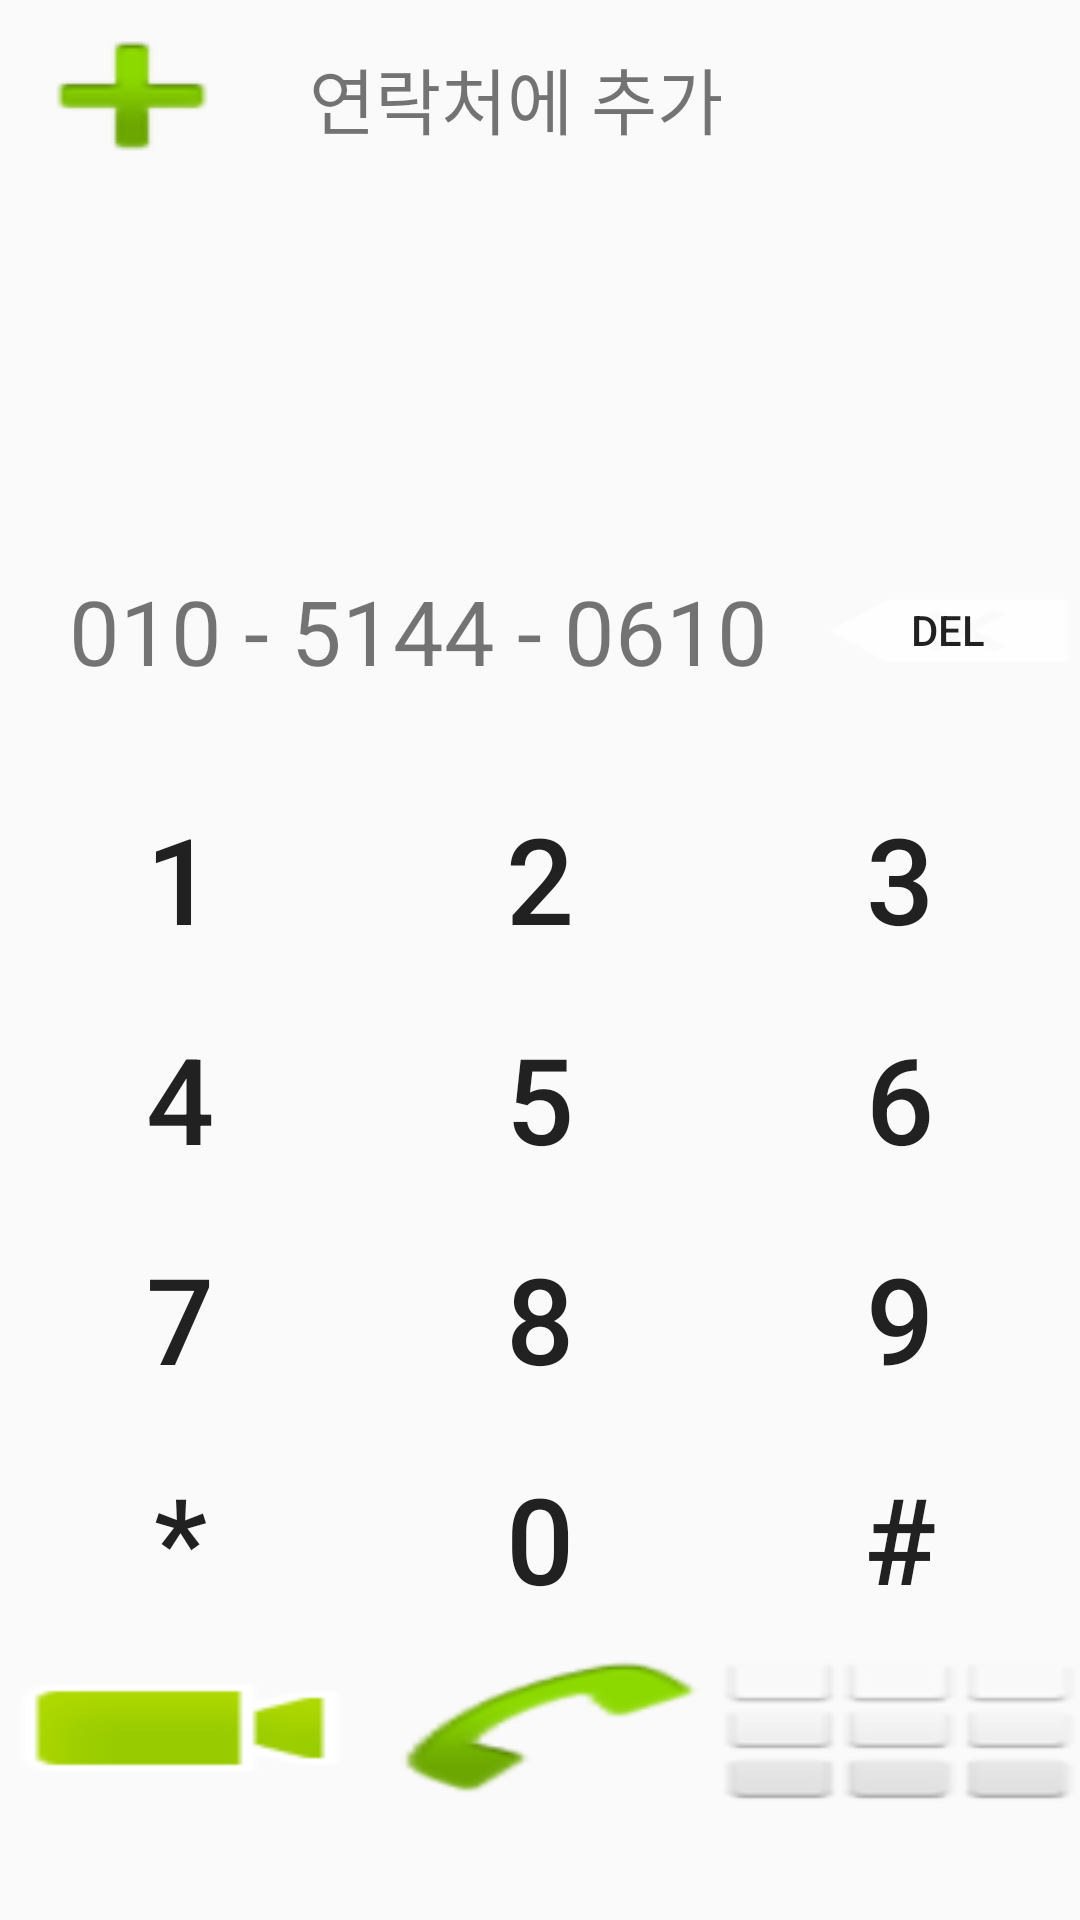

The Android layout XML behind this screen, and the referenced resources:
<!-- AndroidManifest.xml: application theme AppTheme -->
<!-- res/layout/content_main.xml -->
<?xml version="1.0" encoding="utf-8"?>
<android.support.constraint.ConstraintLayout xmlns:android="http://schemas.android.com/apk/res/android"
    xmlns:app="http://schemas.android.com/apk/res-auto"
    xmlns:tools="http://schemas.android.com/tools"
    android:layout_width="match_parent"
    android:layout_height="match_parent"
    app:layout_behavior="@string/appbar_scrolling_view_behavior"
    tools:context="cc.foxtail.foxtail_dial.MainActivity"
    tools:showIn="@layout/activity_main">

    <android.support.constraint.Guideline
        android:layout_width="wrap_content"
        android:layout_height="wrap_content"
        android:id="@+id/guideline"
        android:orientation="horizontal"
        app:layout_constraintGuide_percent="0.25"
        tools:layout_editor_absoluteY="151dp"
        tools:layout_editor_absoluteX="0dp" />

    <android.support.constraint.Guideline
        android:layout_width="wrap_content"
        android:layout_height="wrap_content"
        android:id="@+id/guideline2"
        android:orientation="horizontal"
        app:layout_constraintGuide_percent="0.4"
        tools:layout_editor_absoluteY="241dp"
        tools:layout_editor_absoluteX="0dp" />

    <android.support.constraint.ConstraintLayout
        android:layout_width="0dp"
        android:layout_height="0dp"
        android:orientation="horizontal"
        app:layout_constraintTop_toTopOf="parent"
        app:layout_constraintBottom_toTopOf="@+id/guideline"
        app:layout_constraintRight_toRightOf="parent"
        app:layout_constraintLeft_toLeftOf="parent"
        app:layout_constraintHorizontal_bias="0.0"
        app:layout_constraintVertical_bias="0.0"
        android:id="@+id/constraintLayout">


        <Button
            android:id="@+id/button"
            android:layout_width="wrap_content"
            android:layout_height="0dp"
            android:layout_weight="0.18"
            android:background="@android:drawable/ic_input_add"
            app:layout_constraintBottom_toTopOf="@+id/guideline3"
            app:layout_constraintHorizontal_bias="0.59"
            app:layout_constraintLeft_toLeftOf="parent"
            app:layout_constraintRight_toLeftOf="@+id/textView"
            app:layout_constraintTop_toTopOf="parent"
            app:layout_constraintVertical_bias="0.0" />

        <TextView
            android:id="@+id/textView"
            android:layout_width="0dp"
            android:layout_height="0dp"
            android:layout_weight="0.82"
            android:padding="15dp"
            android:text="연락처에 추가"
            android:textSize="24sp"
            app:layout_constraintBottom_toBottomOf="@+id/button"
            app:layout_constraintLeft_toRightOf="@+id/button"
            app:layout_constraintRight_toRightOf="parent"
            app:layout_constraintTop_toTopOf="@+id/button"
            app:layout_constraintVertical_bias="0.0" />

        <android.support.constraint.Guideline
            android:layout_width="wrap_content"
            android:layout_height="wrap_content"
            android:id="@+id/guideline3"
            android:orientation="horizontal"
            app:layout_constraintGuide_percent="0.4"
            tools:layout_editor_absoluteY="141dp"
            tools:layout_editor_absoluteX="0dp" />

        <android.support.constraint.Guideline
            android:layout_width="wrap_content"
            android:layout_height="wrap_content"
            android:id="@+id/guideline4"
            app:layout_constraintGuide_percent="0.24"
            android:orientation="vertical"
            tools:layout_editor_absoluteY="81dp"
            tools:layout_editor_absoluteX="99dp" />

    </android.support.constraint.ConstraintLayout>

    <TextView
        android:id="@+id/textView3"
        android:layout_width="wrap_content"
        android:layout_height="wrap_content"
        android:layout_marginRight="16dp"
        android:text="010 - 5144 - 0610"
        android:textAlignment="center"
        android:textSize="30sp"
        app:layout_constraintBottom_toTopOf="@+id/guideline2"
        app:layout_constraintHorizontal_bias="1.0"
        app:layout_constraintHorizontal_chainStyle="packed"
        app:layout_constraintHorizontal_weight="0.7"
        app:layout_constraintLeft_toLeftOf="parent"
        app:layout_constraintRight_toLeftOf="@+id/button2"
        app:layout_constraintTop_toTopOf="@+id/guideline"
        app:layout_constraintVertical_bias="0.537"
        android:layout_marginEnd="16dp" />

    <Button
        android:id="@+id/button2"
        style="@style/Widget.AppCompat.Button"
        android:layout_width="wrap_content"
        android:layout_height="wrap_content"
        android:background="@android:drawable/ic_input_delete"
        android:text="del"
        app:layout_constraintBottom_toBottomOf="@+id/textView3"
        app:layout_constraintHorizontal_weight="0.3"
        app:layout_constraintLeft_toRightOf="@+id/textView3"
        app:layout_constraintRight_toRightOf="parent"
        app:layout_constraintTop_toTopOf="@+id/textView3"
        app:layout_constraintVertical_bias="0.548" />

    <GridLayout
        android:layout_width="0dp"
        android:layout_height="0dp"
        android:layout_marginBottom="0dp"
        android:layout_marginLeft="0dp"
        android:layout_marginRight="0dp"
        android:layout_marginTop="0dp"
        android:columnCount="3"
        app:layout_constraintBottom_toBottomOf="parent"
        app:layout_constraintHorizontal_bias="0.0"
        app:layout_constraintLeft_toLeftOf="parent"
        app:layout_constraintRight_toRightOf="parent"
        app:layout_constraintTop_toTopOf="@+id/guideline2"
        app:layout_constraintVertical_bias="0.0">

        <Button
            android:id="@+id/button5"
            style="@style/Widget.AppCompat.Button.Borderless"
            android:layout_width="wrap_content"
            android:layout_height="wrap_content"
            android:layout_columnWeight="1"
            android:text="1"
            android:textSize="40sp" />

        <Button
            android:id="@+id/button6"
            style="@style/Widget.AppCompat.Button.Borderless"
            android:layout_width="wrap_content"
            android:layout_height="wrap_content"
            android:layout_columnWeight="1"
            android:text="2"
            android:textSize="40sp" />

        <Button
            android:id="@+id/button7"
            style="@style/Widget.AppCompat.Button.Borderless"
            android:layout_width="wrap_content"
            android:layout_height="wrap_content"
            android:layout_columnWeight="1"
            android:text="3"
            android:textSize="40sp" />

        <Button
            android:id="@+id/button8"
            style="@style/Widget.AppCompat.Button.Borderless"
            android:layout_width="wrap_content"
            android:layout_height="wrap_content"
            android:layout_columnWeight="1"
            android:text="4"
            android:textSize="40sp" />

        <Button
            android:id="@+id/button9"
            style="@style/Widget.AppCompat.Button.Borderless"
            android:layout_width="wrap_content"
            android:layout_height="wrap_content"
            android:layout_columnWeight="1"
            android:text="5"
            android:textSize="40sp" />

        <Button
            android:id="@+id/button16"
            style="@style/Widget.AppCompat.Button.Borderless"
            android:layout_width="wrap_content"
            android:layout_height="wrap_content"
            android:layout_columnWeight="1"
            android:text="6"
            android:textSize="40sp" />

        <Button
            android:id="@+id/button15"
            style="@style/Widget.AppCompat.Button.Borderless"
            android:layout_width="wrap_content"
            android:layout_height="wrap_content"
            android:layout_columnWeight="1"
            android:text="7"
            android:textSize="40sp" />

        <Button
            android:id="@+id/button14"
            style="@style/Widget.AppCompat.Button.Borderless"
            android:layout_width="wrap_content"
            android:layout_height="wrap_content"
            android:layout_columnWeight="1"
            android:text="8"
            android:textSize="40sp" />

        <Button
            android:id="@+id/button13"
            style="@style/Widget.AppCompat.Button.Borderless"
            android:layout_width="wrap_content"
            android:layout_height="wrap_content"
            android:layout_columnWeight="1"
            android:text="9"
            android:textSize="40sp" />

        <Button
            android:id="@+id/button12"
            style="@style/Widget.AppCompat.Button.Borderless"
            android:layout_width="wrap_content"
            android:layout_height="wrap_content"
            android:layout_columnWeight="1"
            android:text="*"
            android:textSize="40sp" />

        <Button
            android:id="@+id/button11"
            style="@style/Widget.AppCompat.Button.Borderless"
            android:layout_width="wrap_content"
            android:layout_height="wrap_content"
            android:layout_columnWeight="1"
            android:text="0"
            android:textSize="40sp" />

        <Button
            android:id="@+id/button10"
            style="@style/Widget.AppCompat.Button.Borderless"
            android:layout_width="wrap_content"
            android:layout_height="wrap_content"
            android:layout_columnWeight="1"
            android:text="#"
            android:textSize="40sp" />

        <Button
            android:id="@+id/button19"
            style="@style/Widget.AppCompat.Button.Borderless"
            android:layout_width="wrap_content"
            android:layout_height="wrap_content"
            android:layout_columnWeight="1"
            android:background="@android:drawable/presence_video_online"
            android:textSize="40sp" />

        <Button
            android:id="@+id/button18"
            style="@style/Widget.AppCompat.Button.Borderless"
            android:layout_width="wrap_content"
            android:layout_height="wrap_content"
            android:layout_columnWeight="1"
            android:background="@android:drawable/sym_action_call"
            android:textSize="40sp" />

        <Button
            android:id="@+id/button17"
            style="@style/Widget.AppCompat.Button.Borderless"
            android:layout_width="wrap_content"
            android:layout_height="wrap_content"
            android:layout_columnWeight="1"
            android:background="@android:drawable/ic_dialog_dialer"
            android:textSize="40sp" />

    </GridLayout>

</android.support.constraint.ConstraintLayout>
<!-- res/layout/activity_main.xml (included above) -->
<?xml version="1.0" encoding="utf-8"?>
<android.support.design.widget.CoordinatorLayout xmlns:android="http://schemas.android.com/apk/res/android"
    xmlns:app="http://schemas.android.com/apk/res-auto"
    xmlns:tools="http://schemas.android.com/tools"
    android:layout_width="match_parent"
    android:layout_height="match_parent"
    tools:context="cc.foxtail.foxtail_dial.MainActivity">

    <android.support.design.widget.AppBarLayout
        android:layout_width="match_parent"
        android:layout_height="wrap_content"
        android:theme="@style/AppTheme.AppBarOverlay"
        app:elevation="1dp">

        <android.support.v7.widget.Toolbar
            android:id="@+id/toolbar"
            android:layout_width="match_parent"
            android:layout_height="?attr/actionBarSize"
            android:background="@color/colorWhite"
            android:titleTextColor="@color/colorPrimary"
            android:subtitleTextColor="@color/colorPrimary"
            android:theme="@style/AppTheme.NoActionBar"
            app:popupTheme="@style/AppTheme.PopupOverlay"
            app:elevation="0dp"
            />



    </android.support.design.widget.AppBarLayout>

    <include layout="@layout/content_main" />


</android.support.design.widget.CoordinatorLayout>
<!-- resources referenced by this layout -->
<resources>
  <color name="colorPrimary">#3F51B5</color>
  <color name="colorWhite">#FFF7F7F7</color>
  <style name="AppTheme.AppBarOverlay" parent="ThemeOverlay.AppCompat.Dark.ActionBar" />
  <style name="AppTheme.NoActionBar">
          <item name="android:windowLightStatusBar">true</item>
          <item name="windowActionBar">false</item>
          <item name="windowNoTitle">true</item>
          <item name="android:textColorSecondary">@color/colorGreen</item> 
          <item name="android:textColorPrimary">@color/abc_primary_text_material_light</item>
          <item name="actionMenuTextColor">@color/colorPrimary</item>
  
      </style>
  <style name="AppTheme.PopupOverlay" parent="ThemeOverlay.AppCompat.Light" />
  <style name="AppTheme" parent="Theme.AppCompat.Light.DarkActionBar">
          
          <item name="colorPrimary">@color/colorPrimary</item>
          <item name="colorPrimaryDark">@color/colorWhite</item>
          <item name="colorAccent">@color/colorAccent</item>
  
      </style>
  <color name="colorGreen">#FF64B749</color>
  <color name="colorAccent">#FF4081</color>
</resources>
